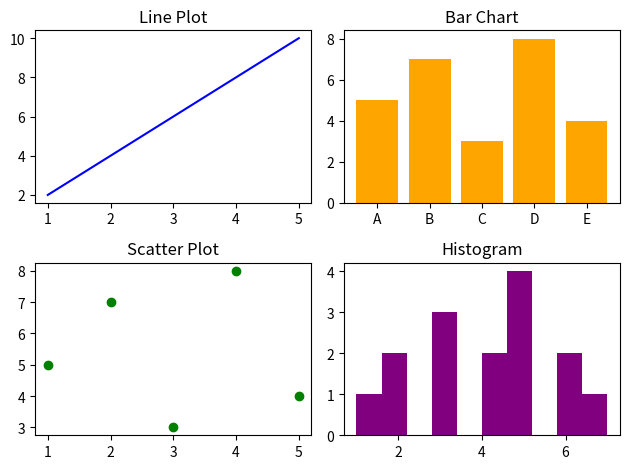

Generate this figure with matplotlib:
import matplotlib.pyplot as plt

x = [1, 2, 3, 4, 5]
y = [2, 4, 6, 8, 10]
categories = ['A', 'B', 'C', 'D', 'E']
values = [5, 7, 3, 8, 4]
data = [1, 2, 2, 3, 3, 3, 4, 4, 5, 5, 5, 5, 6, 6, 7]

plt.subplot(2, 2, 1)
plt.plot(x, y, color='blue')
plt.title('Line Plot')

plt.subplot(2, 2, 2)
plt.bar(categories, values, color='orange')
plt.title('Bar Chart')

plt.subplot(2, 2, 3)
plt.scatter(x, values, color='green')
plt.title('Scatter Plot')

plt.subplot(2, 2, 4)
plt.hist(data, color='purple')
plt.title('Histogram')

plt.tight_layout()
plt.show()
